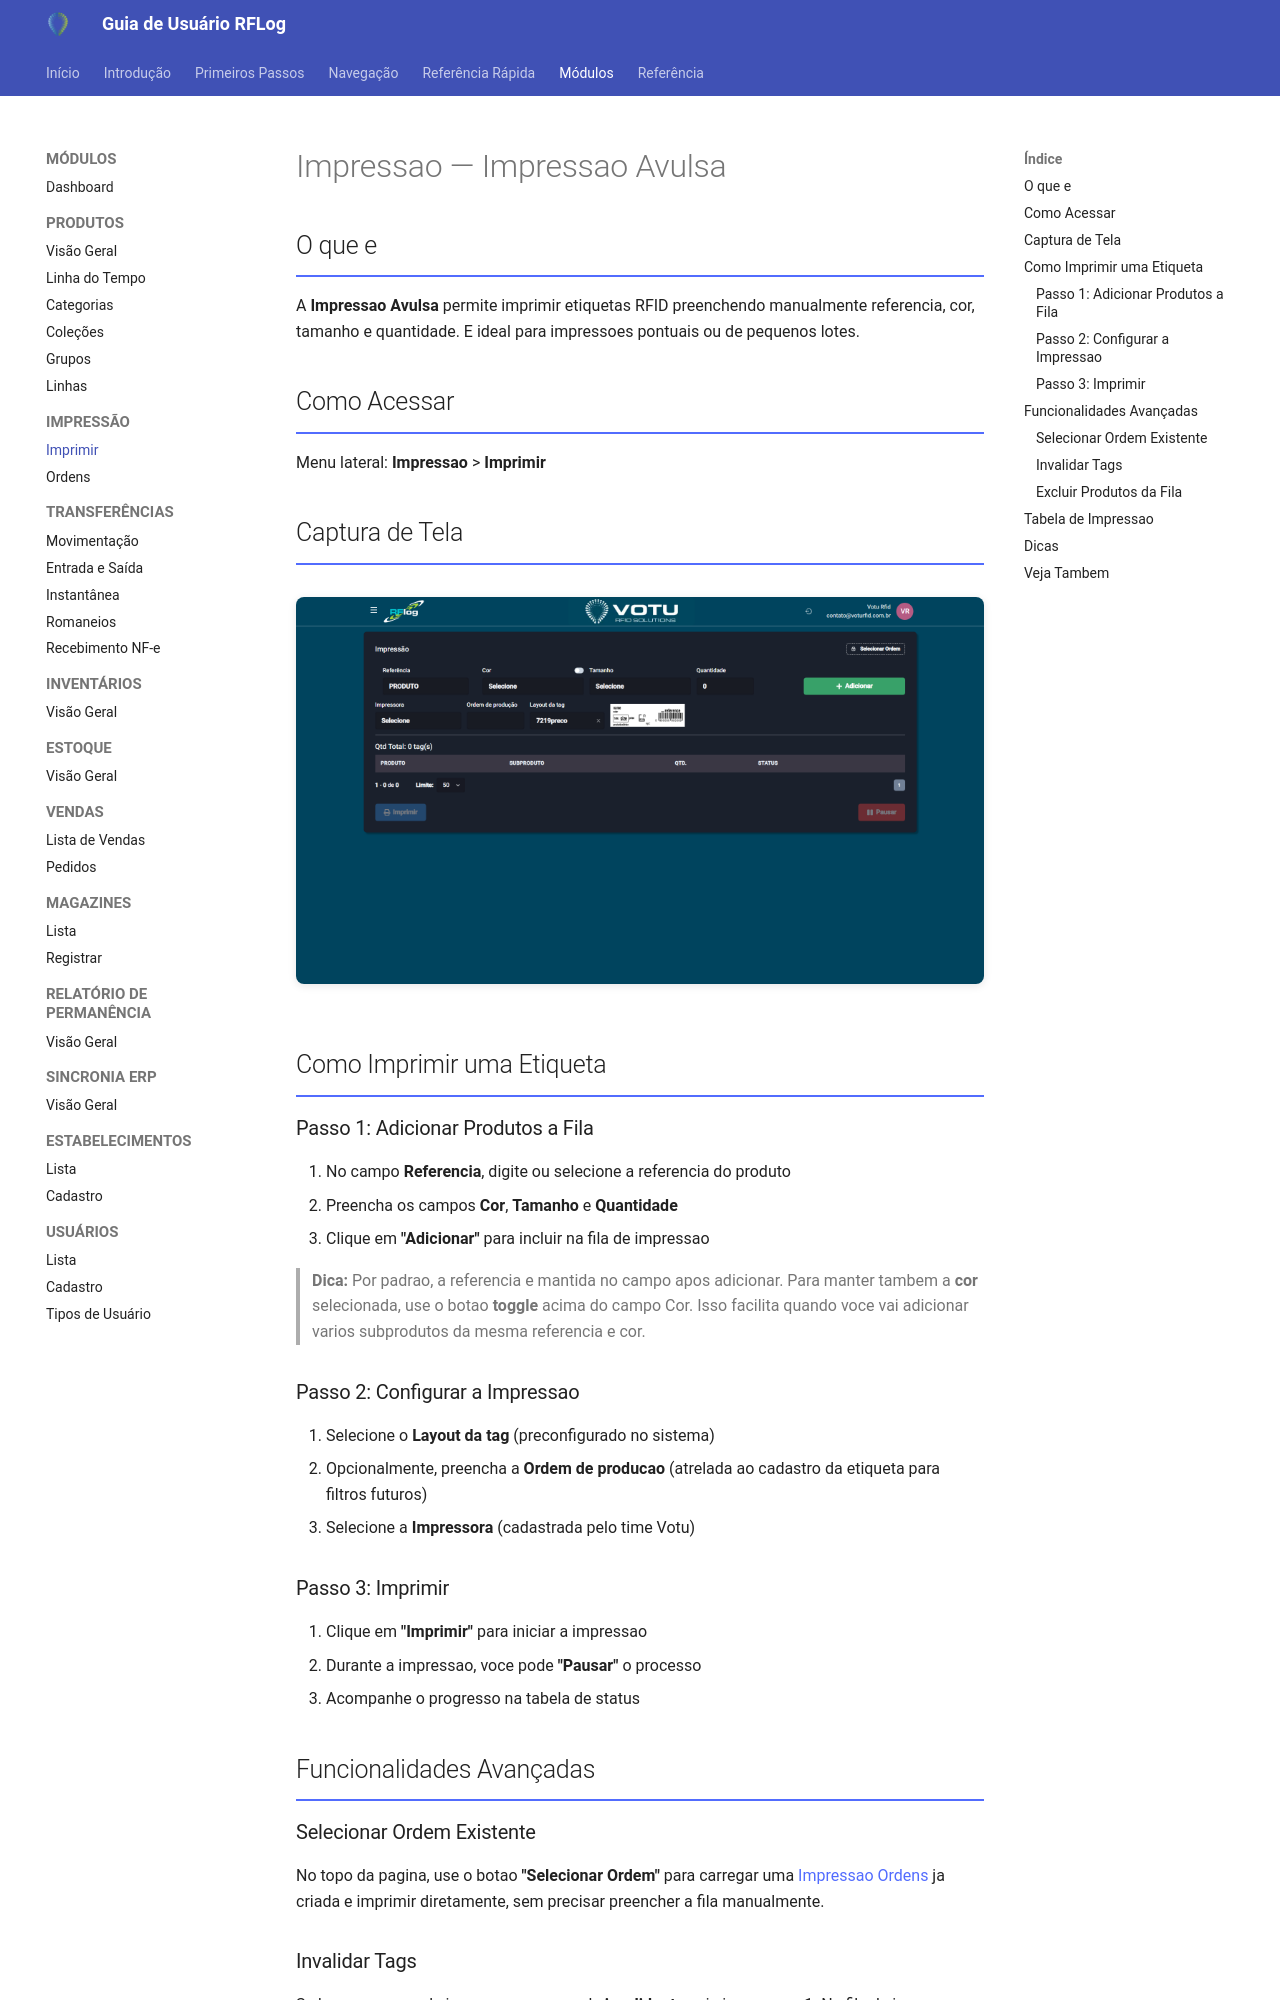

repository: rodrigoomartins/guia_rflog · page: 03_Modulos/Impressao_Imprimir/index.html · generator: mkdocs

---
tags: [rflog, modulo, impressao, etiquetas]
data: 2026-04-15
---

# Impressao — Impressao Avulsa

## O que e

A **Impressao Avulsa** permite imprimir etiquetas RFID preenchendo manualmente referencia, cor, tamanho e quantidade. E ideal para impressoes pontuais ou de pequenos lotes.

## Como Acessar

Menu lateral: **Impressao** > **Imprimir**

## Captura de Tela

![Tela de Impressao Avulsa](../assets/screenshots/09_impressao_imprimir.png)

## Como Imprimir uma Etiqueta

### Passo 1: Adicionar Produtos a Fila

1. No campo **Referencia**, digite ou selecione a referencia do produto
2. Preencha os campos **Cor**, **Tamanho** e **Quantidade**
3. Clique em **"Adicionar"** para incluir na fila de impressao

> **Dica:** Por padrao, a referencia e mantida no campo apos adicionar. Para manter tambem a **cor** selecionada, use o botao **toggle** acima do campo Cor. Isso facilita quando voce vai adicionar varios subprodutos da mesma referencia e cor.

### Passo 2: Configurar a Impressao

1. Selecione o **Layout da tag** (preconfigurado no sistema)
2. Opcionalmente, preencha a **Ordem de producao** (atrelada ao cadastro da etiqueta para filtros futuros)
3. Selecione a **Impressora** (cadastrada pelo time Votu)

### Passo 3: Imprimir

1. Clique em **"Imprimir"** para iniciar a impressao
2. Durante a impressao, voce pode **"Pausar"** o processo
3. Acompanhe o progresso na tabela de status

## Funcionalidades Avançadas

### Selecionar Ordem Existente

No topo da pagina, use o botao **"Selecionar Ordem"** para carregar uma [Impressao Ordens](Impressao_Ordens.md) ja criada e imprimir diretamente, sem precisar preencher a fila manualmente.
